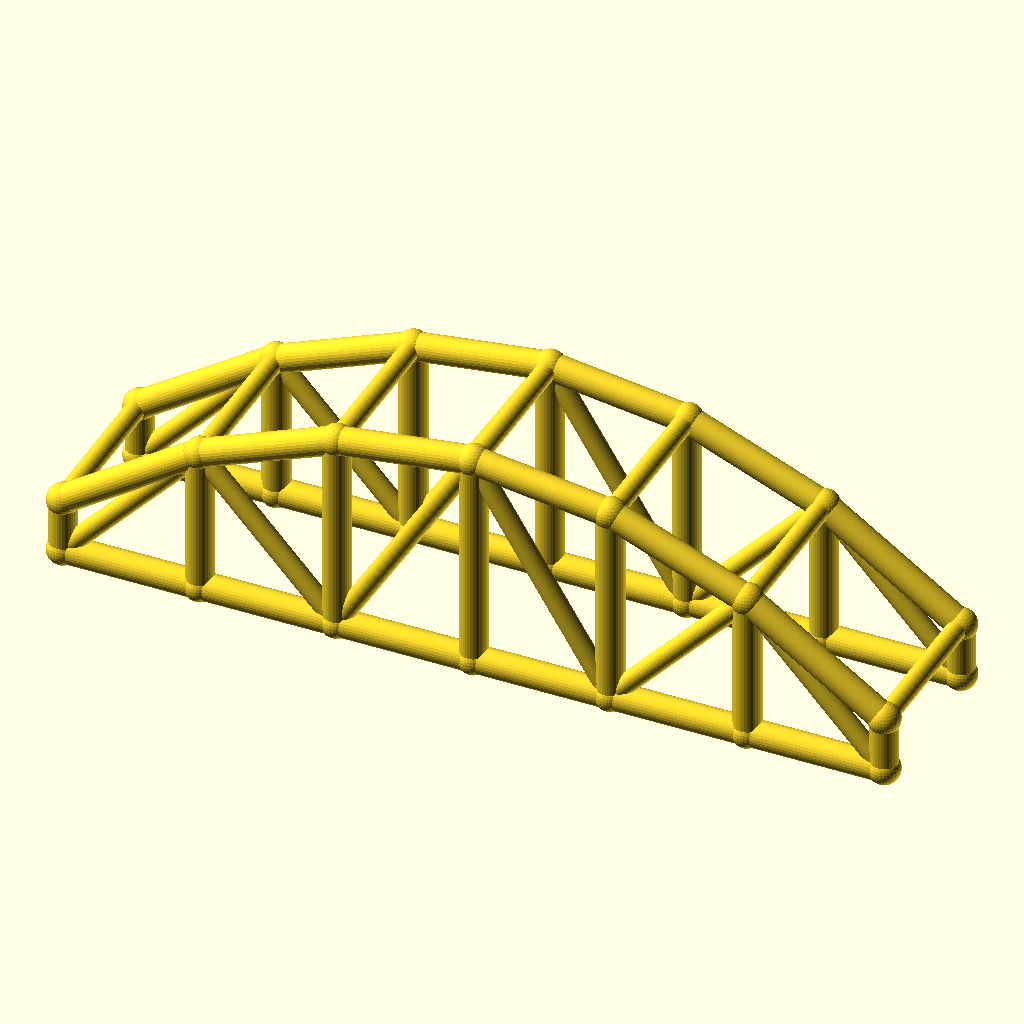
Cell 1: the model at its default parameters.
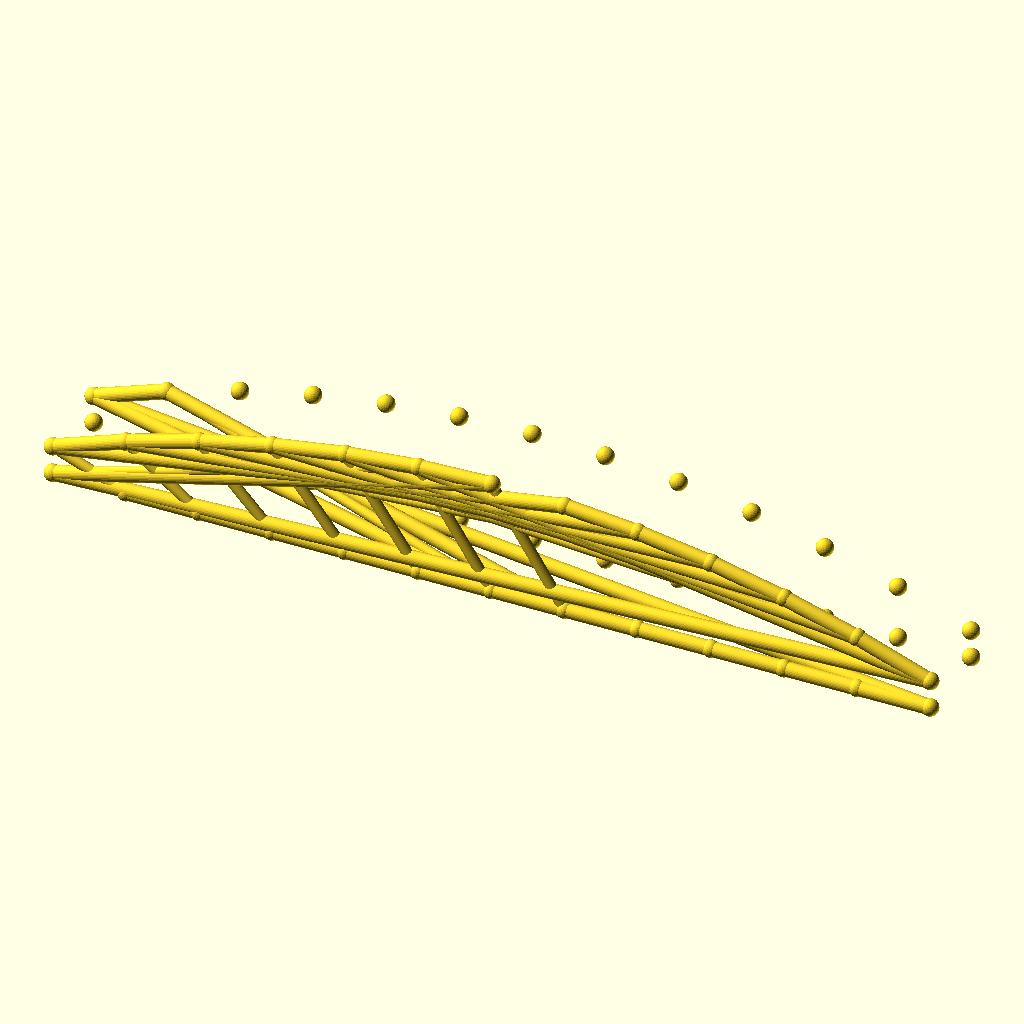
Cell 2: the same model with bays = 12.
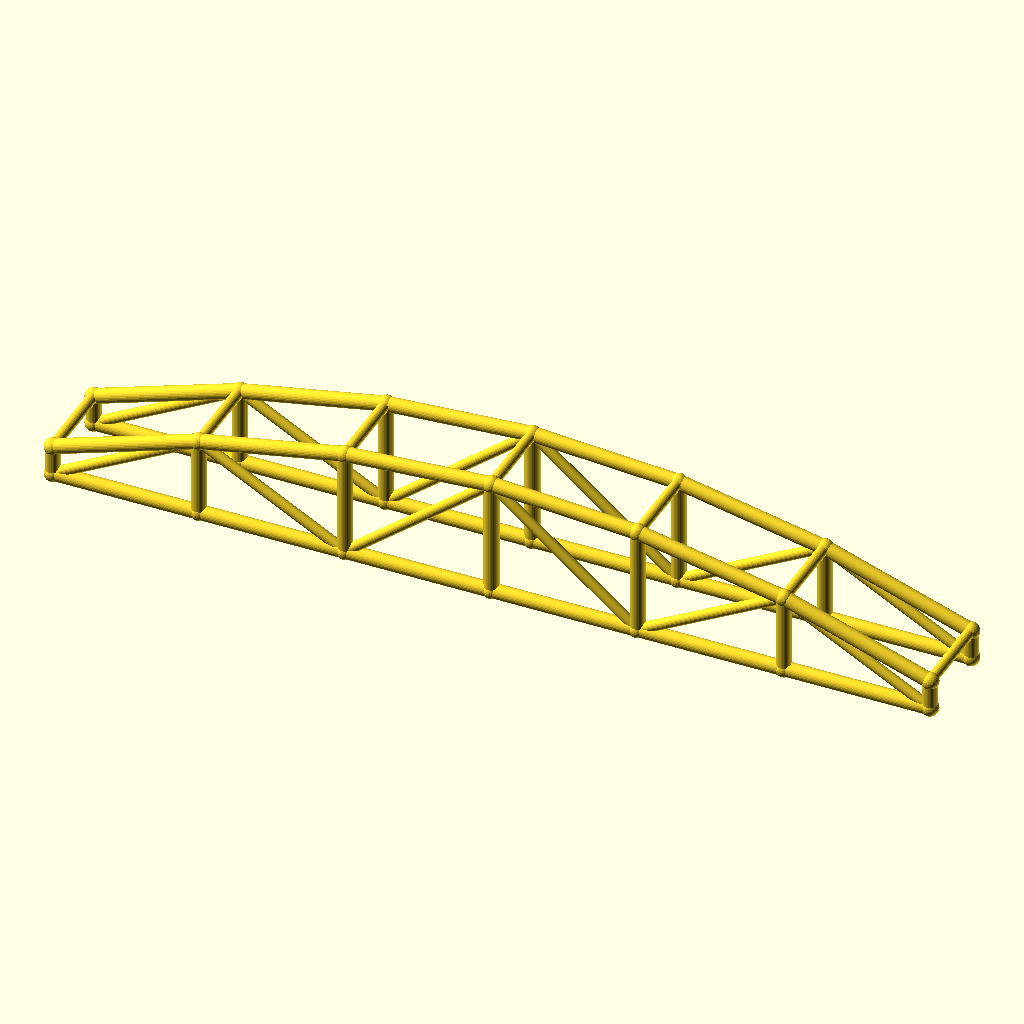
Cell 3: arch_bay = 50 (everything else at default).
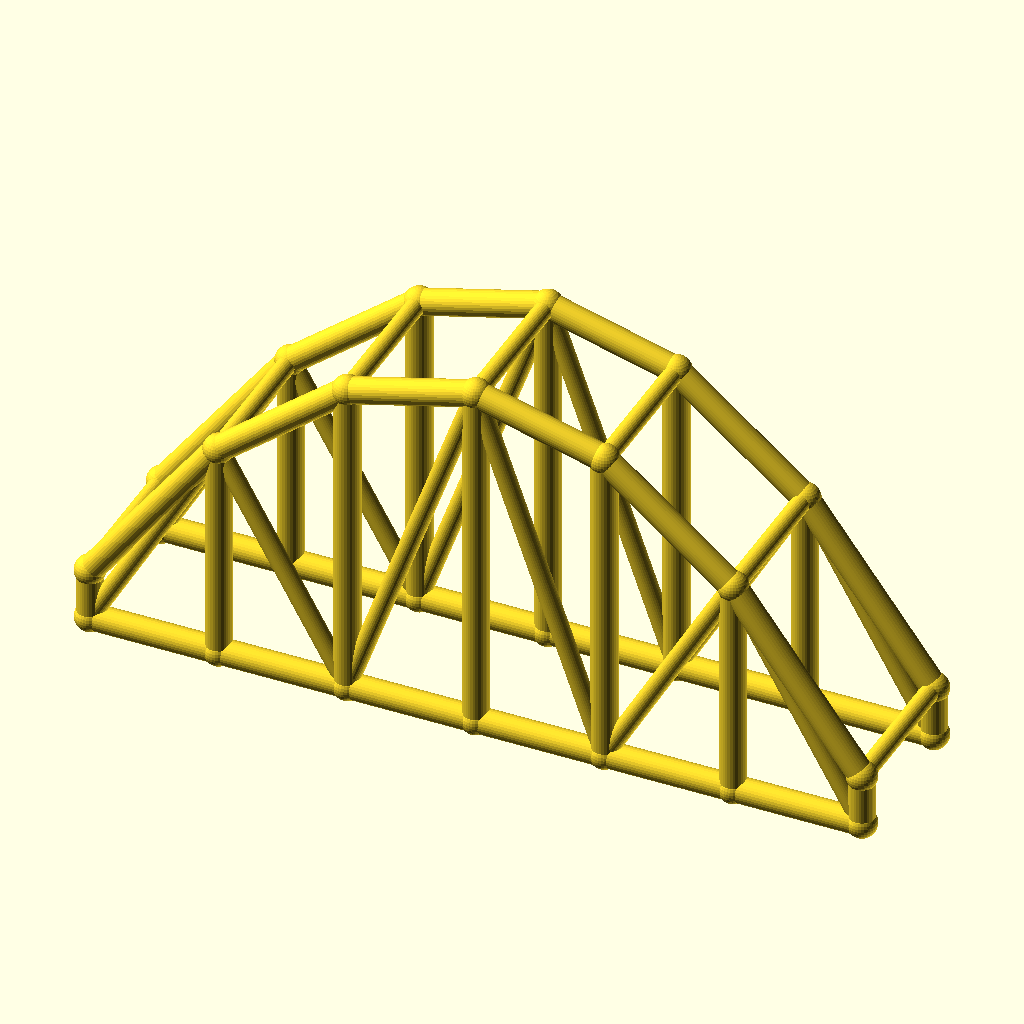
Cell 4: rise = 60 (everything else at default).
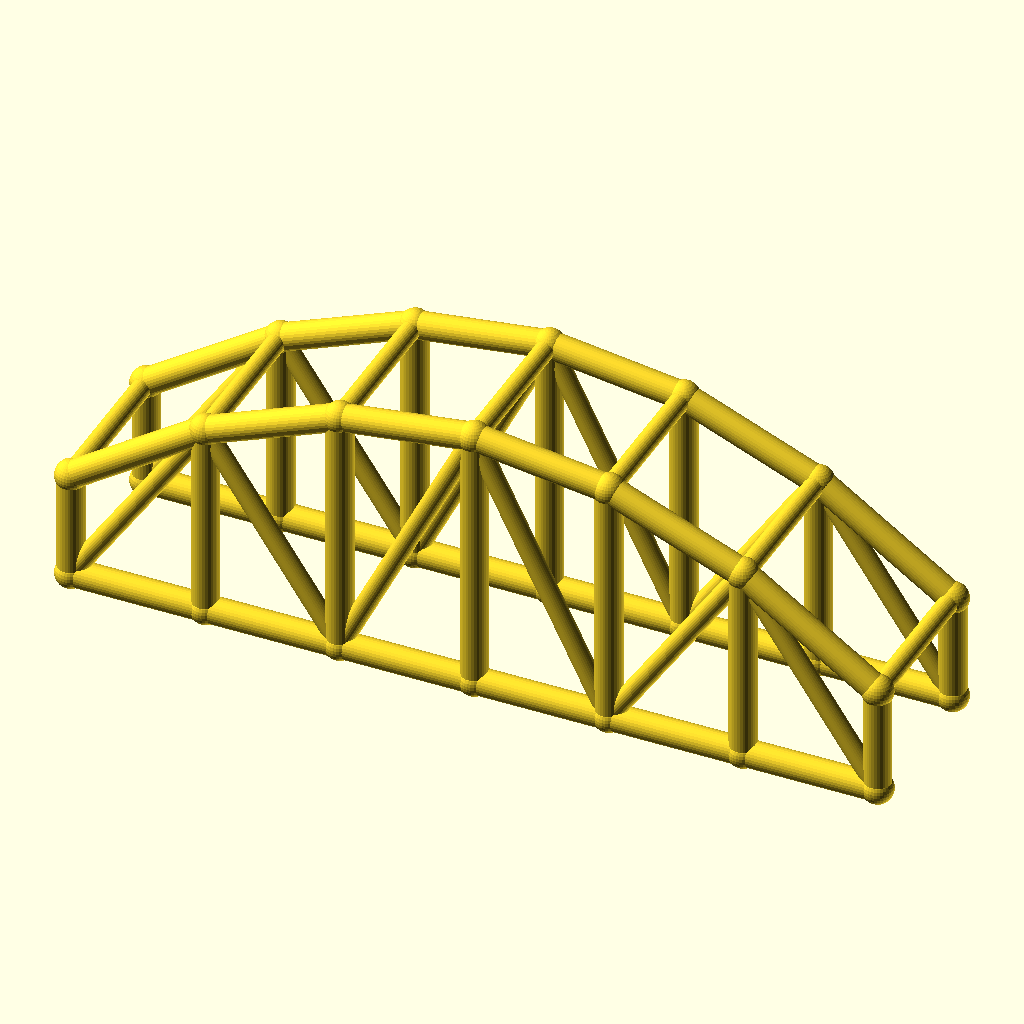
Cell 5: col_h = 20 (everything else at default).
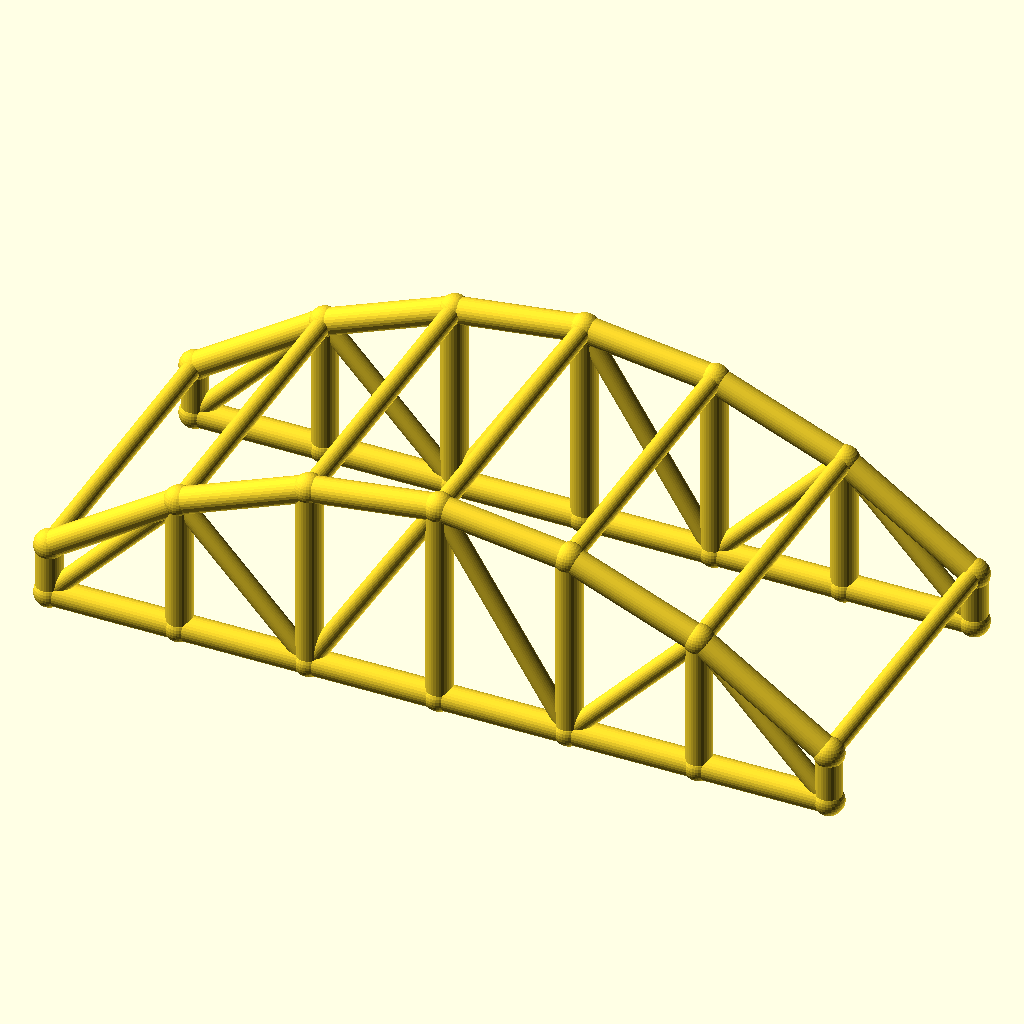
Cell 6: arch_w = 60 (everything else at default).
The same orthographic view direction (rotation 55°, 0°, 25°; colour scheme Cornfield) for every cell, with the view re-fitted per cell, so scale and position can differ between cells.
OpenSCAD source file optional_data/data/wire3/archtruss/scene_0211.scad:
$fn = 32;

// ----------------------------------------------------------------------
// Arch truss pair: 6 bays of 25 mm, rise 30 mm
// ----------------------------------------------------------------------

// --- parameters (mm) ---
bays = 6;                 // number of arch bays
arch_bay = 25;            // bay length, X
rise = 30;                // arch rise over the tie
col_h = 10;               // end post height
arch_w = 30;              // distance between the two trusses, Y
chord_r = 2.5;            // chord radius
brace_r = 1.8;            // web and cross brace radius
joint_r = 2.9;            // joint ball radius

bbox_x = bays * arch_bay + 2 * joint_r;  // overall X, joints included
bbox_y = arch_w + 2 * joint_r;  // overall Y, joints included
bbox_z = col_h + rise + 2 * joint_r;  // overall Z, joints included
chord_d = 2 * chord_r;  // chord stock diameter
brace_d = 2 * brace_r;  // web stock diameter
arch_span = bays * arch_bay;  // truss span
crown_z = col_h + rise;  // crown height over the tie
nodes = concat([for (i = [0 : bays]) [i * arch_bay, 0, col_h + 4 * rise * (i / bays) * (1 - i / bays)]], [for (i = [0 : bays]) [i * arch_bay, 0, 0]], [for (i = [0 : bays]) [i * arch_bay, arch_w, col_h + 4 * rise * (i / bays) * (1 - i / bays)]], [for (i = [0 : bays]) [i * arch_bay, arch_w, 0]]);

module member(a, b, r) {
  /* round stock from joint a to joint b, ends buried in the joint balls */
  d = b - a;
  length = norm(d);
  translate(a) rotate([0, acos(d[2] / length), atan2(d[1], d[0])])
    cylinder(h = length, r = r);
}

module joint(p, r) {
  /* ball at the joint centre, fatter than every member meeting there */
  translate(p) sphere(r = r);
}

/* members - each call is one graph edge */
member(nodes[0], nodes[1], chord_r);
member(nodes[7], nodes[8], chord_r);
member(nodes[1], nodes[2], chord_r);
member(nodes[8], nodes[9], chord_r);
member(nodes[2], nodes[3], chord_r);
member(nodes[9], nodes[10], chord_r);
member(nodes[3], nodes[4], chord_r);
member(nodes[10], nodes[11], chord_r);
member(nodes[4], nodes[5], chord_r);
member(nodes[11], nodes[12], chord_r);
member(nodes[5], nodes[6], chord_r);
member(nodes[12], nodes[13], chord_r);
member(nodes[0], nodes[7], chord_r);
member(nodes[1], nodes[8], chord_r);
member(nodes[2], nodes[9], chord_r);
member(nodes[3], nodes[10], chord_r);
member(nodes[4], nodes[11], chord_r);
member(nodes[5], nodes[12], chord_r);
member(nodes[6], nodes[13], chord_r);
member(nodes[7], nodes[1], brace_r);
member(nodes[1], nodes[9], brace_r);
member(nodes[9], nodes[3], brace_r);
member(nodes[3], nodes[11], brace_r);
member(nodes[11], nodes[5], brace_r);
member(nodes[5], nodes[13], brace_r);
member(nodes[14], nodes[15], chord_r);
member(nodes[21], nodes[22], chord_r);
member(nodes[15], nodes[16], chord_r);
member(nodes[22], nodes[23], chord_r);
member(nodes[16], nodes[17], chord_r);
member(nodes[23], nodes[24], chord_r);
member(nodes[17], nodes[18], chord_r);
member(nodes[24], nodes[25], chord_r);
member(nodes[18], nodes[19], chord_r);
member(nodes[25], nodes[26], chord_r);
member(nodes[19], nodes[20], chord_r);
member(nodes[26], nodes[27], chord_r);
member(nodes[14], nodes[21], chord_r);
member(nodes[15], nodes[22], chord_r);
member(nodes[16], nodes[23], chord_r);
member(nodes[17], nodes[24], chord_r);
member(nodes[18], nodes[25], chord_r);
member(nodes[19], nodes[26], chord_r);
member(nodes[20], nodes[27], chord_r);
member(nodes[21], nodes[15], brace_r);
member(nodes[15], nodes[23], brace_r);
member(nodes[23], nodes[17], brace_r);
member(nodes[17], nodes[25], brace_r);
member(nodes[25], nodes[19], brace_r);
member(nodes[19], nodes[27], brace_r);
member(nodes[0], nodes[14], brace_r);
member(nodes[1], nodes[15], brace_r);
member(nodes[2], nodes[16], brace_r);
member(nodes[3], nodes[17], brace_r);
member(nodes[4], nodes[18], brace_r);
member(nodes[5], nodes[19], brace_r);
member(nodes[6], nodes[20], brace_r);

/* joint balls */
for (p = nodes) joint(p, joint_r);
Parameter table extracted from the source (name, type, default, range or options):
bays: number, default 6
arch_bay: number, default 25
rise: number, default 30
col_h: number, default 10
arch_w: number, default 30
chord_r: number, default 2.5
brace_r: number, default 1.8
joint_r: number, default 2.9
